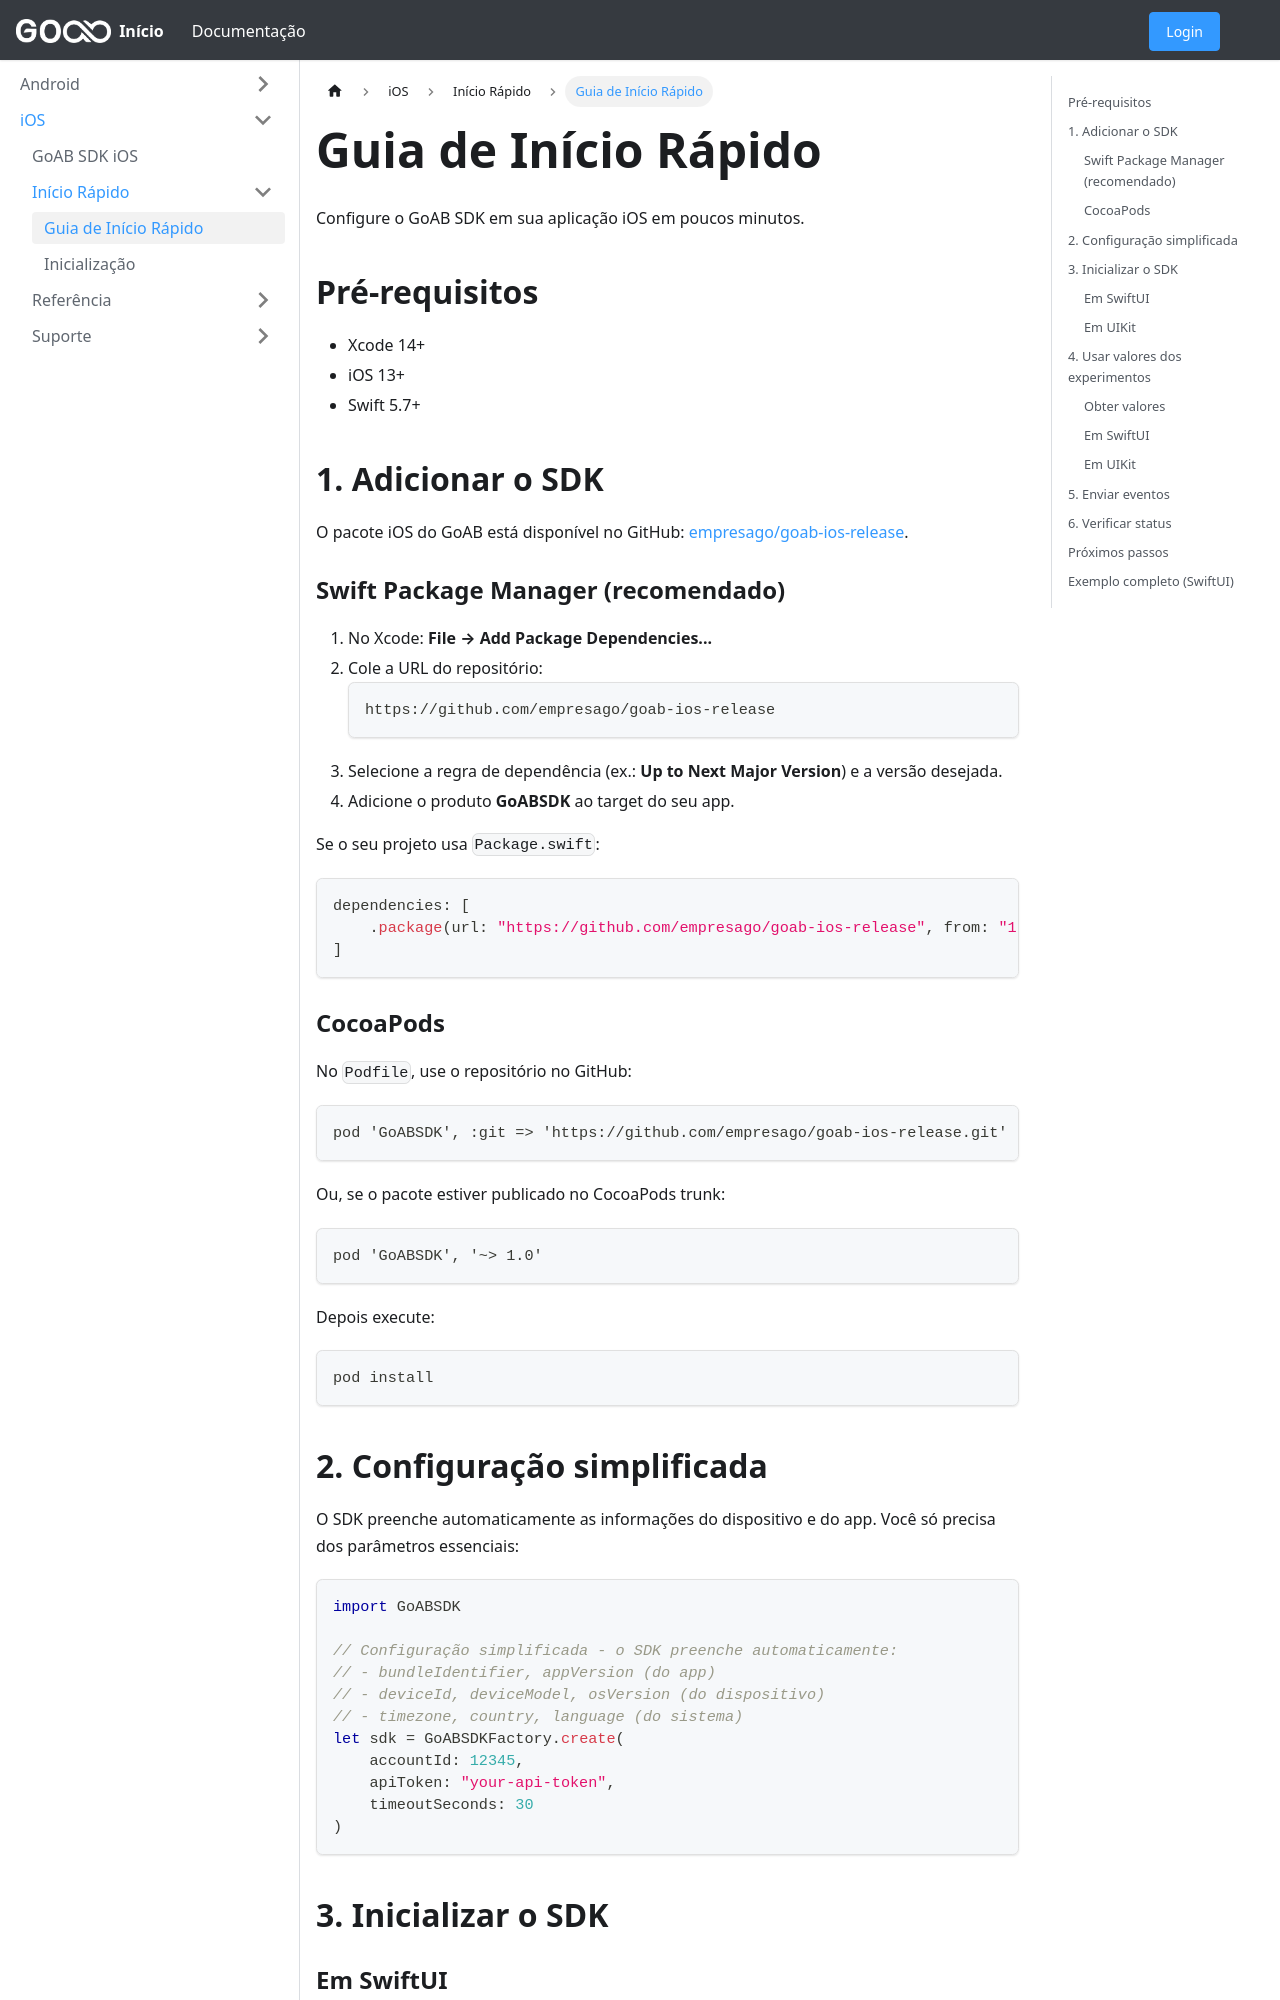

repository: empresago/docs · page: docs/ios/getting-started/index.html · generator: docusaurus

---
sidebar_position: 2
---

# Guia de Início Rápido

Configure o GoAB SDK em sua aplicação iOS em poucos minutos.

## Pré-requisitos

- Xcode 14+
- iOS 13+
- Swift 5.7+

## 1. Adicionar o SDK

O pacote iOS do GoAB está disponível no GitHub: [empresago/goab-ios-release](https://github.com/empresago/goab-ios-release).

### Swift Package Manager (recomendado)

1. No Xcode: **File → Add Package Dependencies...**
2. Cole a URL do repositório:
   ```
   https://github.com/empresago/goab-ios-release
   ```
3. Selecione a regra de dependência (ex.: **Up to Next Major Version**) e a versão desejada.
4. Adicione o produto **GoABSDK** ao target do seu app.

Se o seu projeto usa `Package.swift`:

```swift
dependencies: [
    .package(url: "https://github.com/empresago/goab-ios-release", from: "1.0.0")
]
```

### CocoaPods

No `Podfile`, use o repositório no GitHub:

```ruby
pod 'GoABSDK', :git => 'https://github.com/empresago/goab-ios-release.git'
```

Ou, se o pacote estiver publicado no CocoaPods trunk:

```ruby
pod 'GoABSDK', '~> 1.0'
```

Depois execute:

```bash
pod install
```

## 2. Configuração simplificada

O SDK preenche automaticamente as informações do dispositivo e do app. Você só precisa dos parâmetros essenciais:

```swift
import GoABSDK

// Configuração simplificada - o SDK preenche automaticamente:
// - bundleIdentifier, appVersion (do app)
// - deviceId, deviceModel, osVersion (do dispositivo)
// - timezone, country, language (do sistema)
let sdk = GoABSDKFactory.create(
    accountId: 12345,
    apiToken: "your-api-token",
    timeoutSeconds: 30
)
```

## 3. Inicializar o SDK
